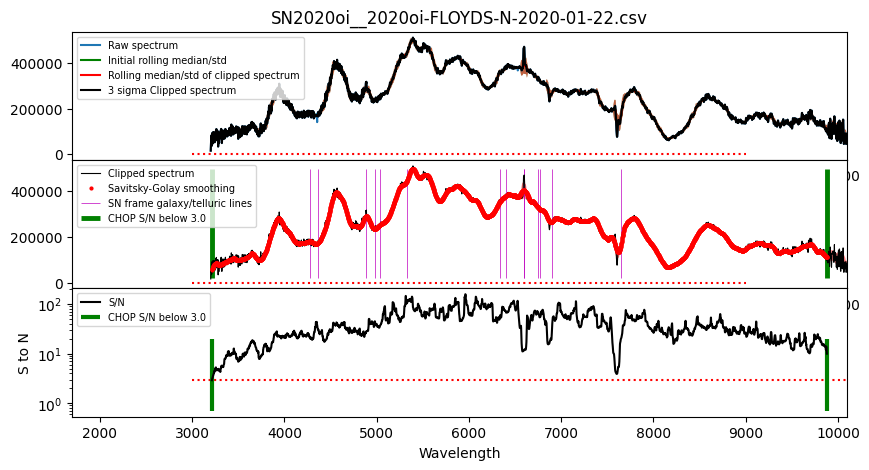

Data behind this chart, as committed beside it:
#wls	flux	flux_err
3214	5.5762e+04	1.9158e+04
3215	5.8012e+04	1.9158e+04
3217	5.9522e+04	1.9158e+04
3219	6.1015e+04	1.9158e+04
3221	6.2621e+04	1.9158e+04
3222	6.3859e+04	1.9158e+04
3224	6.5279e+04	1.9158e+04
3226	6.6933e+04	1.9158e+04
3228	6.8810e+04	1.9167e+04
3229	7.0758e+04	1.9227e+04
3231	7.2207e+04	1.9186e+04
3233	7.3679e+04	1.9152e+04
3235	7.5005e+04	1.9093e+04
3236	7.6428e+04	1.8649e+04
3238	7.7748e+04	1.8200e+04
3240	7.8480e+04	1.8591e+04
3242	7.9448e+04	1.7807e+04
3243	8.0569e+04	1.8325e+04
3245	8.1540e+04	1.7688e+04
3247	8.1992e+04	1.7286e+04
3249	8.2399e+04	1.7185e+04
3250	8.2847e+04	1.7374e+04
3252	8.2955e+04	1.6673e+04
3254	8.3233e+04	1.6083e+04
3255	8.3554e+04	1.5997e+04
3257	8.3716e+04	1.5862e+04
3259	8.4060e+04	1.7821e+04
3261	8.4323e+04	1.7581e+04
3262	8.4380e+04	1.7928e+04
3264	8.4003e+04	1.7505e+04
3266	8.3559e+04	1.7853e+04
3268	8.2993e+04	1.8123e+04
3269	8.2531e+04	1.7713e+04
3271	8.2217e+04	1.7156e+04
3273	8.1711e+04	1.7176e+04
3275	8.1220e+04	1.7189e+04
3276	8.0498e+04	1.6564e+04
3278	7.9706e+04	1.6518e+04
3280	7.9156e+04	1.6475e+04
3282	7.8634e+04	1.6490e+04
3283	7.8190e+04	1.6342e+04
3285	7.7524e+04	1.5707e+04
3287	7.7085e+04	1.5677e+04
3289	7.6733e+04	1.5804e+04
3290	7.6527e+04	1.6119e+04
3292	7.6108e+04	1.6850e+04
3294	7.5797e+04	1.6902e+04
3296	7.5671e+04	1.6847e+04
3297	7.5665e+04	1.6694e+04
3299	7.6154e+04	1.7181e+04
3301	7.6517e+04	1.7420e+04
3303	7.7191e+04	1.7459e+04
3304	7.7729e+04	1.7573e+04
3306	7.8226e+04	1.8172e+04
3308	7.8484e+04	1.6192e+04
3309	7.9007e+04	1.6027e+04
3311	7.9142e+04	1.5427e+04
3313	7.9700e+04	1.5640e+04
3315	8.0108e+04	1.4915e+04
3316	8.0177e+04	1.4248e+04
... 3,767 more rows
